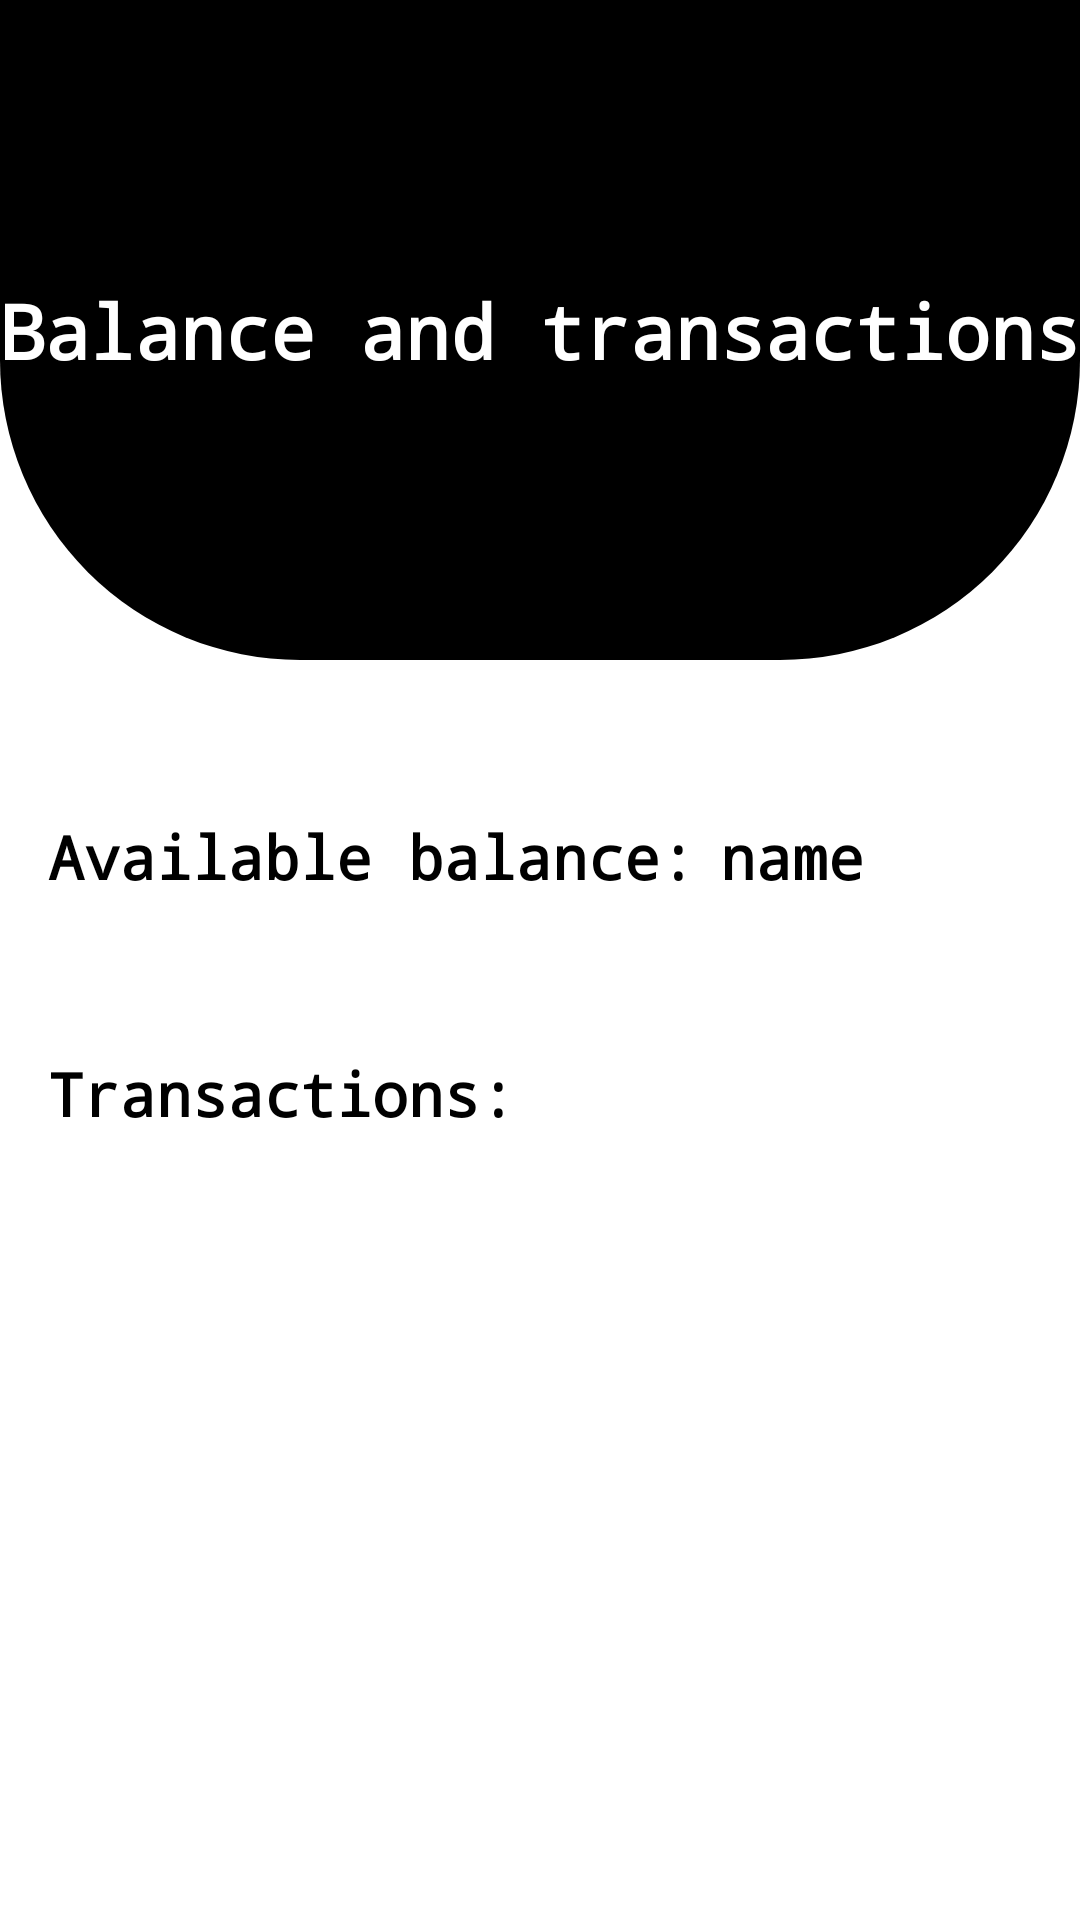

The Android layout XML behind this screen, and the referenced resources:
<!-- AndroidManifest.xml: application theme Theme.Task_NTPL -->
<!-- res/layout/activity_view_balance.xml -->
<?xml version="1.0" encoding="utf-8"?>
<androidx.constraintlayout.widget.ConstraintLayout xmlns:android="http://schemas.android.com/apk/res/android"
    xmlns:app="http://schemas.android.com/apk/res-auto"
    xmlns:tools="http://schemas.android.com/tools"
    android:layout_width="match_parent"
    android:layout_height="match_parent"
    android:background="@color/white"
    tools:context=".View.ViewBalanceActivity">

    <View
        android:id="@+id/view"
        android:layout_width="match_parent"
        android:layout_height="220dp"
        android:background="@drawable/view"
        app:layout_constraintEnd_toEndOf="parent"
        app:layout_constraintStart_toStartOf="parent"
        app:layout_constraintTop_toTopOf="parent" />

    <TextView
        android:id="@+id/textView4"
        android:layout_width="wrap_content"
        android:layout_height="wrap_content"
        android:fontFamily="monospace"
        android:text="Balance and transactions"
        android:textColor="@color/white"
        android:textSize="25sp"
        android:textStyle="bold"
        app:layout_constraintBottom_toBottomOf="@+id/view"
        app:layout_constraintEnd_toEndOf="@+id/view"
        app:layout_constraintStart_toStartOf="@+id/view"
        app:layout_constraintTop_toTopOf="@+id/view" />

    <TextView
        android:id="@+id/textView"
        android:layout_width="wrap_content"
        android:layout_height="wrap_content"
        android:layout_marginStart="16dp"
        android:layout_marginLeft="16dp"
        android:layout_marginTop="52dp"
        android:fontFamily="monospace"
        android:text="Available balance:"
        android:textColor="@color/black"
        android:textSize="20sp"
        android:textStyle="bold"
        app:layout_constraintStart_toStartOf="parent"
        app:layout_constraintTop_toBottomOf="@+id/view" />

    <TextView
        android:id="@+id/user_balance_display"
        android:layout_width="wrap_content"
        android:layout_height="wrap_content"
        android:layout_marginStart="8dp"
        android:layout_marginLeft="8dp"
        android:layout_marginTop="52dp"
        android:fontFamily="monospace"
        android:text="name"
        android:textColor="@color/black"
        android:textSize="20sp"
        android:textStyle="bold"
        app:layout_constraintStart_toEndOf="@+id/textView"
        app:layout_constraintTop_toBottomOf="@+id/view" />

    <TextView
      android:id="@+id/transaction"
        android:layout_width="wrap_content"
        android:layout_height="wrap_content"
        android:layout_marginStart="16dp"
        android:layout_marginLeft="16dp"
        android:layout_marginTop="52dp"
        android:fontFamily="monospace"
        android:text="Transactions:"
        android:textColor="@color/black"
        android:textSize="20sp"
        android:textStyle="bold"
        app:layout_constraintStart_toStartOf="parent"
        app:layout_constraintTop_toBottomOf="@+id/textView" />


        <androidx.recyclerview.widget.RecyclerView
            android:id="@+id/recycleView_transaction"
            android:layout_width="match_parent"
            android:layout_height="wrap_content"
            android:layout_marginStart="16dp"
            android:layout_marginLeft="16dp"
            android:layout_marginTop="30dp"
            android:layout_marginEnd="16dp"
            android:layout_marginRight="16dp"
            app:layout_constraintEnd_toEndOf="parent"
            app:layout_constraintStart_toStartOf="parent"
            app:layout_constraintTop_toBottomOf="@+id/transaction"
            tools:listitem="@layout/layout_recycleview_transaction" />

</androidx.constraintlayout.widget.ConstraintLayout>
<!-- res/layout/layout_recycleview_transaction.xml (included above) -->
<?xml version="1.0" encoding="utf-8"?>
<androidx.constraintlayout.widget.ConstraintLayout xmlns:android="http://schemas.android.com/apk/res/android"
    xmlns:app="http://schemas.android.com/apk/res-auto"
    xmlns:tools="http://schemas.android.com/tools"
    android:layout_width="match_parent"
    android:layout_marginTop="8dp"
    android:layout_height="wrap_content">

    <View
        android:id="@+id/view"
        android:layout_width="match_parent"
        android:layout_height="50dp"
        android:background="@drawable/view_transaction"
        app:layout_constraintEnd_toEndOf="parent"
        app:layout_constraintStart_toStartOf="parent"
        app:layout_constraintTop_toTopOf="parent" />

    <TextView
        android:id="@+id/transaction_type"
        android:layout_width="wrap_content"
        android:layout_height="wrap_content"
        android:layout_marginStart="8dp"
        android:layout_marginLeft="8dp"
        android:fontFamily="monospace"
        android:text="Deposit/Withdrawal"
        android:textColor="@color/black"
        android:textSize="12sp"
        android:textStyle="bold"
        app:layout_constraintBottom_toBottomOf="@+id/view"
        app:layout_constraintStart_toStartOf="@+id/view"
        app:layout_constraintTop_toTopOf="@+id/view" />

    <TextView
        android:id="@+id/transaction_amount"
        android:layout_width="wrap_content"
        android:layout_height="wrap_content"
        android:layout_marginEnd="8dp"
        android:layout_marginRight="8dp"
        android:fontFamily="monospace"
        android:text="-R150,00"
        android:textColor="@color/black"
        android:textSize="12sp"
        android:textStyle="bold"
        app:layout_constraintBottom_toBottomOf="@+id/view"
        app:layout_constraintEnd_toEndOf="parent"
        app:layout_constraintTop_toTopOf="@+id/view" />

</androidx.constraintlayout.widget.ConstraintLayout>
<!-- resources referenced by this layout -->
<resources>
  <color name="black">#FF000000</color>
  <color name="white">#FFFFFFFF</color>
  <!-- drawable view (drawable) -->
  <?xml version="1.0" encoding="utf-8"?>
  <shape xmlns:android="http://schemas.android.com/apk/res/android"
      android:shape="rectangle">
      <solid android:color="@color/black"/>
      <corners
          android:bottomRightRadius="100dp" android:bottomLeftRadius="100dp"
          android:topLeftRadius="0dp" android:topRightRadius="0dp"/>
  </shape>
  <!-- drawable view_transaction (drawable) -->
  <?xml version="1.0" encoding="utf-8"?>
  <shape xmlns:android="http://schemas.android.com/apk/res/android"
      android:shape="rectangle">
      <stroke android:width="1dp" android:color="@color/black"/>
  
      <corners android:radius="5dp"/>
  </shape>
  <style name="Theme.Task_NTPL" parent="Theme.MaterialComponents.DayNight.NoActionBar">
          
          <item name="colorPrimary">@color/purple_500</item>
          <item name="colorPrimaryVariant">@color/purple_700</item>
          <item name="colorOnPrimary">@color/white</item>
          
          <item name="colorSecondary">@color/teal_200</item>
          <item name="colorSecondaryVariant">@color/teal_700</item>
          <item name="colorOnSecondary">@color/black</item>
          
          <item name="android:statusBarColor" tools:targetApi="l">?attr/colorPrimaryVariant</item>
          
      </style>
  <color name="purple_500">#FF000000</color>
  <color name="purple_700">#FF000000</color>
  <color name="teal_200">#FF000000</color>
  <color name="teal_700">#FF018786</color>
</resources>
